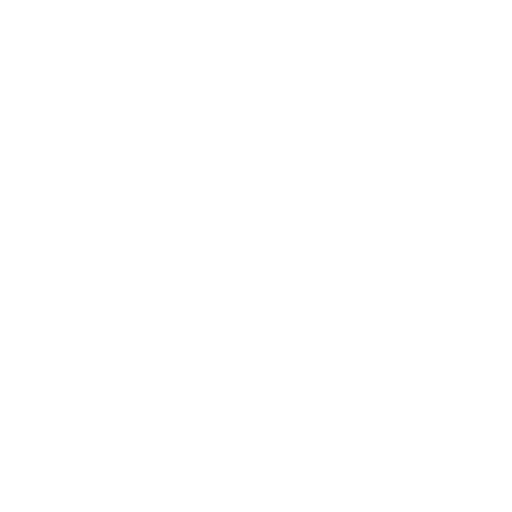
t = 0.00 s
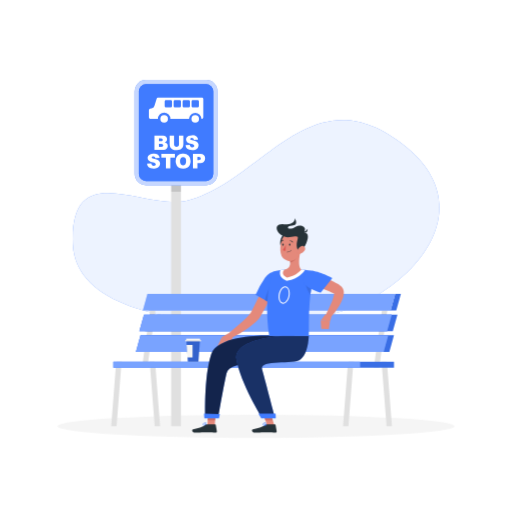
t = 1.15 s
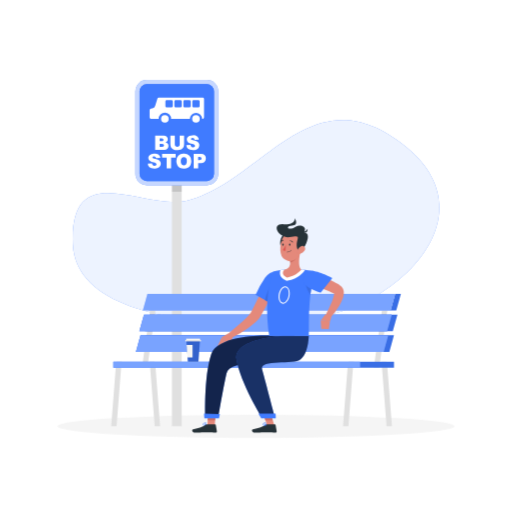
t = 2.35 s
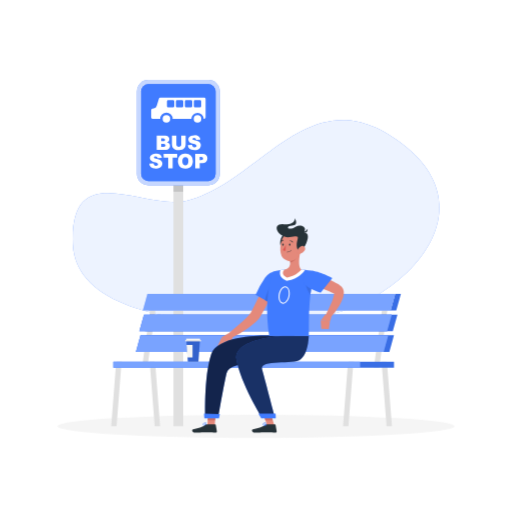
t = 3.55 s
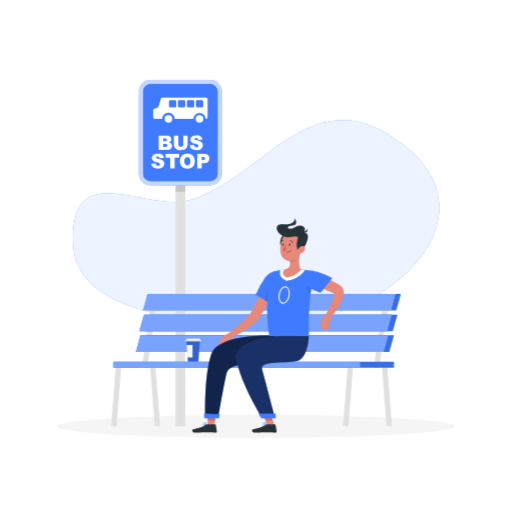
t = 4.60 s
t = 5.80 s: frame unchanged from t = 3.55 s, image omitted

The animated SVG that drew these frames (rendered in a browser with its animation timeline set to each time). Animation: 4 CSS @keyframes rules; one cycle of 7.00 s, repeats indefinitely.

<svg class="animated" id="freepik_stories-bus-stop" xmlns="http://www.w3.org/2000/svg" viewBox="0 0 500 500" version="1.1" xmlns:xlink="http://www.w3.org/1999/xlink" xmlns:svgjs="http://svgjs.com/svgjs"><style>svg#freepik_stories-bus-stop:not(.animated) .animable {opacity: 0;}svg#freepik_stories-bus-stop.animated #freepik--background-simple--inject-107 {animation: 1s 1 forwards cubic-bezier(.36,-0.01,.5,1.38) fadeIn;animation-delay: 0s;}svg#freepik_stories-bus-stop.animated #freepik--Shadow--inject-107 {animation: 1s 1 forwards cubic-bezier(.36,-0.01,.5,1.38) slideDown;animation-delay: 0s;}svg#freepik_stories-bus-stop.animated #freepik--bus-stop--inject-107 {animation: 1s 1 forwards cubic-bezier(.36,-0.01,.5,1.38) slideDown,6s Infinite  linear shake;animation-delay: 0s,1s;}svg#freepik_stories-bus-stop.animated #freepik--Seat--inject-107 {animation: 1s 1 forwards cubic-bezier(.36,-0.01,.5,1.38) fadeIn;animation-delay: 0s;}svg#freepik_stories-bus-stop.animated #freepik--Character--inject-107 {animation: 1s 1 forwards cubic-bezier(.36,-0.01,.5,1.38) slideDown;animation-delay: 0s;}svg#freepik_stories-bus-stop.animated #freepik--Cup--inject-107 {animation: 1s 1 forwards cubic-bezier(.36,-0.01,.5,1.38) slideRight;animation-delay: 0s;}            @keyframes fadeIn {                0% {                    opacity: 0;                }                100% {                    opacity: 1;                }            }                    @keyframes slideDown {                0% {                    opacity: 0;                    transform: translateY(-30px);                }                100% {                    opacity: 1;                    transform: translateY(0);                }            }                    @keyframes shake {                10%, 90% {                    transform: translate3d(-1px, 0, 0);                  }                  20%, 80% {                    transform: translate3d(2px, 0, 0);                  }                  30%, 50%, 70% {                    transform: translate3d(-4px, 0, 0);                  }                  40%, 60% {                    transform: translate3d(4px, 0, 0);                  }            }                    @keyframes slideRight {                0% {                    opacity: 0;                    transform: translateX(30px);                }                100% {                    opacity: 1;                    transform: translateX(0);                }            }        </style><g id="freepik--background-simple--inject-107" class="animable" style="transform-origin: 249.998px 216.114px;"><g id="elau8oeun9r1d"><path d="M183.92,195.68c73.69-19.6,121-127.14,212.53-52.23,79.66,65.19-2.79,148.69-77.84,164.48-65.77,13.84-243.78,14.85-247.46-69.06C67.32,151.3,142.27,206.76,183.92,195.68Z" style="fill: rgb(64, 123, 255); opacity: 0.9; transform-origin: 249.998px 216.114px;" class="animable"></path></g><g id="elfch6yab22ni"><path d="M183.92,195.68c73.69-19.6,121-127.14,212.53-52.23,79.66,65.19-2.79,148.69-77.84,164.48-65.77,13.84-243.78,14.85-247.46-69.06C67.32,151.3,142.27,206.76,183.92,195.68Z" style="fill: rgb(255, 255, 255); opacity: 0.9; transform-origin: 249.998px 216.114px;" class="animable"></path></g></g><g id="freepik--Shadow--inject-107" class="animable" style="transform-origin: 250px 416.24px;"><ellipse cx="250" cy="416.24" rx="193.89" ry="11.32" style="fill: rgb(245, 245, 245); transform-origin: 250px 416.24px;" id="elau8haxkdkqa" class="animable"></ellipse></g><g id="freepik--bus-stop--inject-107" class="animable animator-active" style="transform-origin: 172.155px 247.155px;"><rect x="167.38" y="164.41" width="9.54" height="251.83" style="fill: rgb(224, 224, 224); transform-origin: 172.15px 290.325px;" id="el9sol07q8bx5" class="animable"></rect><rect x="167.38" y="164.41" width="9.54" height="22.84" style="fill: rgb(224, 224, 224); mix-blend-mode: multiply; transform-origin: 172.15px 175.83px;" id="elply6zlzkinh" class="animable"></rect><rect x="131.66" y="78.07" width="80.99" height="102.91" rx="11.11" style="fill: rgb(64, 123, 255); transform-origin: 172.155px 129.525px;" id="elorfcoccckjb" class="animable"></rect><g id="elv30rh53wek"><rect x="131.66" y="78.07" width="80.99" height="102.91" rx="11.11" style="fill: rgb(255, 255, 255); opacity: 0.7; transform-origin: 172.155px 129.525px;" class="animable"></rect></g><g id="elkhwjm27e8p"><rect x="124.85" y="93.19" width="94.59" height="72.68" rx="6.96" style="fill: rgb(64, 123, 255); transform-origin: 172.145px 129.53px; transform: rotate(90deg);" class="animable"></rect></g><path d="M151,132.34h8.14a4.43,4.43,0,0,1,3.12,1,3.26,3.26,0,0,1,1.09,2.5,3.15,3.15,0,0,1-.78,2.14,3.49,3.49,0,0,1-1.51.94,3.94,3.94,0,0,1,2.23,1.25,3.46,3.46,0,0,1,.71,2.23,3.86,3.86,0,0,1-.51,2,3.68,3.68,0,0,1-1.39,1.38,4.64,4.64,0,0,1-1.65.46c-1,.12-1.62.19-1.94.19H151Zm4.39,5.51h1.89a2.16,2.16,0,0,0,1.41-.35,1.25,1.25,0,0,0,.4-1,1.19,1.19,0,0,0-.4-1,2.1,2.1,0,0,0-1.38-.35H155.4Zm0,5.53h2.21a2.49,2.49,0,0,0,1.59-.4,1.37,1.37,0,0,0,.46-1.07,1.21,1.21,0,0,0-.46-1,2.48,2.48,0,0,0-1.6-.38h-2.2Z" style="fill: rgb(64, 123, 255); transform-origin: 157.501px 139.38px;" id="el5vqtzr6v4xa" class="animable"></path><path d="M174.93,132.34h4.34v8.37a7.08,7.08,0,0,1-.39,2.36,5.08,5.08,0,0,1-1.22,1.93,4.82,4.82,0,0,1-1.74,1.17,8.87,8.87,0,0,1-3,.47,20.37,20.37,0,0,1-2.24-.14,5.8,5.8,0,0,1-2-.58,4.82,4.82,0,0,1-1.49-1.21,4.47,4.47,0,0,1-.93-1.62,8.33,8.33,0,0,1-.4-2.38v-8.37h4.33v8.57a2.47,2.47,0,0,0,.64,1.8,2.74,2.74,0,0,0,3.53,0,2.44,2.44,0,0,0,.64-1.81Z" style="fill: rgb(64, 123, 255); transform-origin: 172.565px 139.491px;" id="el2bc9ybq6fc7" class="animable"></path><path d="M181.39,141.75l4.13-.26a3.09,3.09,0,0,0,.55,1.53,2.29,2.29,0,0,0,1.92.86,2.13,2.13,0,0,0,1.43-.44,1.26,1.26,0,0,0,0-2,5.56,5.56,0,0,0-2.22-.82,9.46,9.46,0,0,1-4.08-1.7,3.44,3.44,0,0,1-1.23-2.72,3.71,3.71,0,0,1,.63-2.05,4.14,4.14,0,0,1,1.89-1.51,8.77,8.77,0,0,1,3.46-.55,7,7,0,0,1,4.11,1,4.31,4.31,0,0,1,1.68,3.19l-4.09.24a2.16,2.16,0,0,0-.69-1.38,2.19,2.19,0,0,0-1.44-.44,1.69,1.69,0,0,0-1.14.33,1,1,0,0,0-.39.78.79.79,0,0,0,.32.6,3.46,3.46,0,0,0,1.46.52,18.18,18.18,0,0,1,4.08,1.24,4.28,4.28,0,0,1,1.79,1.56,3.91,3.91,0,0,1,.56,2.08,4.46,4.46,0,0,1-.74,2.5,4.73,4.73,0,0,1-2.1,1.73,8.46,8.46,0,0,1-3.38.59q-3.58,0-5-1.38A5.44,5.44,0,0,1,181.39,141.75Z" style="fill: rgb(64, 123, 255); transform-origin: 187.755px 139.354px;" id="elcvs4ecwkhwq" class="animable"></path><path d="M143.78,159.75l4.14-.25a3.09,3.09,0,0,0,.54,1.53,2.31,2.31,0,0,0,1.92.86,2.16,2.16,0,0,0,1.44-.44,1.32,1.32,0,0,0,.5-1,1.29,1.29,0,0,0-.48-1,5.56,5.56,0,0,0-2.23-.82,9.46,9.46,0,0,1-4.07-1.71,3.42,3.42,0,0,1-1.23-2.71,3.69,3.69,0,0,1,.63-2.05,4.14,4.14,0,0,1,1.89-1.51,8.75,8.75,0,0,1,3.46-.56,7.08,7.08,0,0,1,4.11,1,4.34,4.34,0,0,1,1.68,3.19l-4.1.24a2.16,2.16,0,0,0-.68-1.38,2.2,2.2,0,0,0-1.45-.44,1.78,1.78,0,0,0-1.14.32,1,1,0,0,0-.38.79.78.78,0,0,0,.31.6,3.58,3.58,0,0,0,1.46.52,18.48,18.48,0,0,1,4.09,1.24,4.34,4.34,0,0,1,1.79,1.56,4,4,0,0,1,.56,2.08,4.5,4.5,0,0,1-.75,2.5,4.71,4.71,0,0,1-2.09,1.73,8.52,8.52,0,0,1-3.39.59c-2.39,0-4-.46-5-1.38A5.46,5.46,0,0,1,143.78,159.75Z" style="fill: rgb(64, 123, 255); transform-origin: 150.16px 157.355px;" id="eldn06ckwrlvv" class="animable"></path><path d="M157.74,150.34H171v3.48h-4.43v10.59h-4.35V153.82h-4.43Z" style="fill: rgb(64, 123, 255); transform-origin: 164.37px 157.375px;" id="elapdrtg50eiq" class="animable"></path><path d="M171.7,157.39A6.66,6.66,0,0,1,179,150.1a7.35,7.35,0,0,1,5.41,1.89,7.1,7.1,0,0,1,1.9,5.28,8.69,8.69,0,0,1-.83,4,5.87,5.87,0,0,1-2.4,2.46,8,8,0,0,1-3.91.88,9.1,9.1,0,0,1-3.94-.76,5.81,5.81,0,0,1-2.52-2.4A7.9,7.9,0,0,1,171.7,157.39Zm4.34,0a4.74,4.74,0,0,0,.79,3.06,3,3,0,0,0,4.33,0,5.19,5.19,0,0,0,.76-3.27,4.31,4.31,0,0,0-.8-2.9,2.73,2.73,0,0,0-2.17-.91,2.63,2.63,0,0,0-2.11.93A4.71,4.71,0,0,0,176,157.4Z" style="fill: rgb(64, 123, 255); transform-origin: 178.995px 157.34px;" id="el4la1lozv8bc" class="animable"></path><path d="M188.59,150.34h7.22a4.93,4.93,0,0,1,3.54,1.13,4.21,4.21,0,0,1,1.17,3.19,4.32,4.32,0,0,1-1.28,3.33,5.53,5.53,0,0,1-3.91,1.2H193v5.22h-4.36Zm4.36,6H194a2.7,2.7,0,0,0,1.77-.44,1.42,1.42,0,0,0,.5-1.11,1.56,1.56,0,0,0-.44-1.13,2.32,2.32,0,0,0-1.66-.46H193Z" style="fill: rgb(64, 123, 255); transform-origin: 194.559px 157.368px;" id="elv53xhuuujs" class="animable"></path><path d="M197.34,95.3H154.5a1.36,1.36,0,0,0-1.31,1L151,103.33a3.61,3.61,0,0,1-2.75,2.47l-1.35.27a1.64,1.64,0,0,0-1.32,1.61v7.06A1.36,1.36,0,0,0,147,116.1h7.44a6.07,6.07,0,0,1,12.14,0h18.22a6.08,6.08,0,0,1,12.15,0h.42a1.36,1.36,0,0,0,1.37-1.36V96.66A1.37,1.37,0,0,0,197.34,95.3Zm-29.18,8.4a1.25,1.25,0,0,1-1.24,1.25h-4.68A1.26,1.26,0,0,1,161,103.7V99a1.25,1.25,0,0,1,1.25-1.24h4.68A1.25,1.25,0,0,1,168.16,99Zm8.76,0a1.25,1.25,0,0,1-1.25,1.25H171a1.25,1.25,0,0,1-1.25-1.25V99A1.25,1.25,0,0,1,171,97.78h4.67A1.25,1.25,0,0,1,176.92,99Zm8.76,0a1.25,1.25,0,0,1-1.25,1.25h-4.67a1.25,1.25,0,0,1-1.25-1.25V99a1.25,1.25,0,0,1,1.25-1.24h4.67A1.25,1.25,0,0,1,185.68,99Zm8.76,0a1.25,1.25,0,0,1-1.25,1.25h-4.68a1.26,1.26,0,0,1-1.25-1.25V99a1.25,1.25,0,0,1,1.25-1.24h4.68A1.25,1.25,0,0,1,194.44,99Z" style="fill: rgb(64, 123, 255); transform-origin: 172.16px 105.701px;" id="el1e3ltnfclkq" class="animable"></path><path d="M160.47,112.41a3.7,3.7,0,1,0,3.71,3.69A3.7,3.7,0,0,0,160.47,112.41Z" style="fill: rgb(64, 123, 255); transform-origin: 160.48px 116.11px;" id="el238kqxxs2at" class="animable"></path><path d="M190.85,112.41a3.7,3.7,0,1,0,3.7,3.69A3.71,3.71,0,0,0,190.85,112.41Z" style="fill: rgb(64, 123, 255); transform-origin: 190.85px 116.11px;" id="el7g2laeedr1" class="animable"></path><g id="eldlo88mp62um"><rect x="124.85" y="93.19" width="94.59" height="72.68" rx="6.96" style="fill: rgb(64, 123, 255); transform-origin: 172.145px 129.53px; transform: rotate(90deg);" class="animable"></rect></g><path d="M151,132.34h8.14a4.43,4.43,0,0,1,3.12,1,3.26,3.26,0,0,1,1.09,2.5,3.15,3.15,0,0,1-.78,2.14,3.49,3.49,0,0,1-1.51.94,3.94,3.94,0,0,1,2.23,1.25,3.46,3.46,0,0,1,.71,2.23,3.86,3.86,0,0,1-.51,2,3.68,3.68,0,0,1-1.39,1.38,4.64,4.64,0,0,1-1.65.46c-1,.12-1.62.19-1.94.19H151Zm4.39,5.51h1.89a2.16,2.16,0,0,0,1.41-.35,1.25,1.25,0,0,0,.4-1,1.19,1.19,0,0,0-.4-1,2.1,2.1,0,0,0-1.38-.35H155.4Zm0,5.53h2.21a2.49,2.49,0,0,0,1.59-.4,1.37,1.37,0,0,0,.46-1.07,1.21,1.21,0,0,0-.46-1,2.48,2.48,0,0,0-1.6-.38h-2.2Z" style="fill: rgb(255, 255, 255); transform-origin: 157.501px 139.38px;" id="ely3lkcgp8txt" class="animable"></path><path d="M174.93,132.34h4.34v8.37a7.08,7.08,0,0,1-.39,2.36,5.08,5.08,0,0,1-1.22,1.93,4.82,4.82,0,0,1-1.74,1.17,8.87,8.87,0,0,1-3,.47,20.37,20.37,0,0,1-2.24-.14,5.8,5.8,0,0,1-2-.58,4.82,4.82,0,0,1-1.49-1.21,4.47,4.47,0,0,1-.93-1.62,8.33,8.33,0,0,1-.4-2.38v-8.37h4.33v8.57a2.47,2.47,0,0,0,.64,1.8,2.74,2.74,0,0,0,3.53,0,2.44,2.44,0,0,0,.64-1.81Z" style="fill: rgb(255, 255, 255); transform-origin: 172.565px 139.491px;" id="elfm8q8sb1rat" class="animable"></path><path d="M181.39,141.75l4.13-.26a3.09,3.09,0,0,0,.55,1.53,2.29,2.29,0,0,0,1.92.86,2.13,2.13,0,0,0,1.43-.44,1.26,1.26,0,0,0,0-2,5.56,5.56,0,0,0-2.22-.82,9.46,9.46,0,0,1-4.08-1.7,3.44,3.44,0,0,1-1.23-2.72,3.71,3.71,0,0,1,.63-2.05,4.14,4.14,0,0,1,1.89-1.51,8.77,8.77,0,0,1,3.46-.55,7,7,0,0,1,4.11,1,4.31,4.31,0,0,1,1.68,3.19l-4.09.24a2.16,2.16,0,0,0-.69-1.38,2.19,2.19,0,0,0-1.44-.44,1.69,1.69,0,0,0-1.14.33,1,1,0,0,0-.39.78.79.79,0,0,0,.32.6,3.46,3.46,0,0,0,1.46.52,18.18,18.18,0,0,1,4.08,1.24,4.28,4.28,0,0,1,1.79,1.56,3.91,3.91,0,0,1,.56,2.08,4.46,4.46,0,0,1-.74,2.5,4.73,4.73,0,0,1-2.1,1.73,8.46,8.46,0,0,1-3.38.59q-3.58,0-5-1.38A5.44,5.44,0,0,1,181.39,141.75Z" style="fill: rgb(255, 255, 255); transform-origin: 187.755px 139.354px;" id="ely6bkvrltz2" class="animable"></path><path d="M143.78,159.75l4.14-.25a3.09,3.09,0,0,0,.54,1.53,2.31,2.31,0,0,0,1.92.86,2.16,2.16,0,0,0,1.44-.44,1.32,1.32,0,0,0,.5-1,1.29,1.29,0,0,0-.48-1,5.56,5.56,0,0,0-2.23-.82,9.46,9.46,0,0,1-4.07-1.71,3.42,3.42,0,0,1-1.23-2.71,3.69,3.69,0,0,1,.63-2.05,4.14,4.14,0,0,1,1.89-1.51,8.75,8.75,0,0,1,3.46-.56,7.08,7.08,0,0,1,4.11,1,4.34,4.34,0,0,1,1.68,3.19l-4.1.24a2.16,2.16,0,0,0-.68-1.38,2.2,2.2,0,0,0-1.45-.44,1.78,1.78,0,0,0-1.14.32,1,1,0,0,0-.38.79.78.78,0,0,0,.31.6,3.58,3.58,0,0,0,1.46.52,18.48,18.48,0,0,1,4.09,1.24,4.34,4.34,0,0,1,1.79,1.56,4,4,0,0,1,.56,2.08,4.5,4.5,0,0,1-.75,2.5,4.71,4.71,0,0,1-2.09,1.73,8.52,8.52,0,0,1-3.39.59c-2.39,0-4-.46-5-1.38A5.46,5.46,0,0,1,143.78,159.75Z" style="fill: rgb(255, 255, 255); transform-origin: 150.16px 157.355px;" id="elqnzigrnhf7" class="animable"></path><path d="M157.74,150.34H171v3.48h-4.43v10.59h-4.35V153.82h-4.43Z" style="fill: rgb(255, 255, 255); transform-origin: 164.37px 157.375px;" id="el1u8zowvv909j" class="animable"></path><path d="M171.7,157.39A6.66,6.66,0,0,1,179,150.1a7.35,7.35,0,0,1,5.41,1.89,7.1,7.1,0,0,1,1.9,5.28,8.69,8.69,0,0,1-.83,4,5.87,5.87,0,0,1-2.4,2.46,8,8,0,0,1-3.91.88,9.1,9.1,0,0,1-3.94-.76,5.81,5.81,0,0,1-2.52-2.4A7.9,7.9,0,0,1,171.7,157.39Zm4.34,0a4.74,4.74,0,0,0,.79,3.06,3,3,0,0,0,4.33,0,5.19,5.19,0,0,0,.76-3.27,4.31,4.31,0,0,0-.8-2.9,2.73,2.73,0,0,0-2.17-.91,2.63,2.63,0,0,0-2.11.93A4.71,4.71,0,0,0,176,157.4Z" style="fill: rgb(255, 255, 255); transform-origin: 178.995px 157.34px;" id="elnno6bxuloel" class="animable"></path><path d="M188.59,150.34h7.22a4.93,4.93,0,0,1,3.54,1.13,4.21,4.21,0,0,1,1.17,3.19,4.32,4.32,0,0,1-1.28,3.33,5.53,5.53,0,0,1-3.91,1.2H193v5.22h-4.36Zm4.36,6H194a2.7,2.7,0,0,0,1.77-.44,1.42,1.42,0,0,0,.5-1.11,1.56,1.56,0,0,0-.44-1.13,2.32,2.32,0,0,0-1.66-.46H193Z" style="fill: rgb(255, 255, 255); transform-origin: 194.559px 157.368px;" id="elzql7ijfci6e" class="animable"></path><path d="M197.34,95.3H154.5a1.36,1.36,0,0,0-1.31,1L151,103.33a3.61,3.61,0,0,1-2.75,2.47l-1.35.27a1.64,1.64,0,0,0-1.32,1.61v7.06A1.36,1.36,0,0,0,147,116.1h7.44a6.07,6.07,0,0,1,12.14,0h18.22a6.08,6.08,0,0,1,12.15,0h.42a1.36,1.36,0,0,0,1.37-1.36V96.66A1.37,1.37,0,0,0,197.34,95.3Zm-29.18,8.4a1.25,1.25,0,0,1-1.24,1.25h-4.68A1.26,1.26,0,0,1,161,103.7V99a1.25,1.25,0,0,1,1.25-1.24h4.68A1.25,1.25,0,0,1,168.16,99Zm8.76,0a1.25,1.25,0,0,1-1.25,1.25H171a1.25,1.25,0,0,1-1.25-1.25V99A1.25,1.25,0,0,1,171,97.78h4.67A1.25,1.25,0,0,1,176.92,99Zm8.76,0a1.25,1.25,0,0,1-1.25,1.25h-4.67a1.25,1.25,0,0,1-1.25-1.25V99a1.25,1.25,0,0,1,1.25-1.24h4.67A1.25,1.25,0,0,1,185.68,99Zm8.76,0a1.25,1.25,0,0,1-1.25,1.25h-4.68a1.26,1.26,0,0,1-1.25-1.25V99a1.25,1.25,0,0,1,1.25-1.24h4.68A1.25,1.25,0,0,1,194.44,99Z" style="fill: rgb(255, 255, 255); transform-origin: 172.16px 105.701px;" id="elojmf0dq1kl9" class="animable"></path><path d="M160.47,112.41a3.7,3.7,0,1,0,3.71,3.69A3.7,3.7,0,0,0,160.47,112.41Z" style="fill: rgb(255, 255, 255); transform-origin: 160.48px 116.11px;" id="elt9ic1mbw5yq" class="animable"></path><path d="M190.85,112.41a3.7,3.7,0,1,0,3.7,3.69A3.71,3.71,0,0,0,190.85,112.41Z" style="fill: rgb(255, 255, 255); transform-origin: 190.85px 116.11px;" id="el6kec0g78tec" class="animable"></path></g><g id="freepik--Seat--inject-107" class="animable" style="transform-origin: 250px 351.62px;"><polygon points="345.51 353.21 344.69 359.03 340.24 416.24 334.96 416.24 339.4 359.03 340.22 353.21 345.51 353.21" style="fill: rgb(224, 224, 224); transform-origin: 340.235px 384.725px;" id="elewecsco004j" class="animable"></polygon><polygon points="372.2 353.21 373.02 359.03 377.46 416.24 382.74 416.24 378.3 359.03 377.48 353.21 372.2 353.21" style="fill: rgb(224, 224, 224); transform-origin: 377.47px 384.725px;" id="el5n33xzkvhie" class="animable"></polygon><polygon points="119.1 353.21 118.27 359.03 113.83 416.24 108.56 416.24 112.99 359.03 113.82 353.21 119.1 353.21" style="fill: rgb(224, 224, 224); transform-origin: 113.83px 384.725px;" id="elweompffocsg" class="animable"></polygon><polygon points="145.78 353.21 146.6 359.03 151.06 416.24 156.34 416.24 151.9 359.03 151.07 353.21 145.78 353.21" style="fill: rgb(224, 224, 224); transform-origin: 151.06px 384.725px;" id="el2nnl6zsmt43" class="animable"></polygon><polygon points="152.95 295.09 144.71 353.21 143.89 359.03 138.61 359.03 139.43 353.21 147.67 295.09 152.95 295.09" style="fill: rgb(224, 224, 224); transform-origin: 145.78px 327.06px;" id="el1dnls4ae2ey" class="animable"></polygon><polygon points="379.35 295.09 371.11 353.21 370.29 359.03 365.01 359.03 365.83 353.21 374.07 295.09 379.35 295.09" style="fill: rgb(224, 224, 224); transform-origin: 372.18px 327.06px;" id="elyz2vt70c909" class="animable"></polygon><polygon points="380.21 343.58 138.23 343.58 142.73 327.4 384.7 327.4 380.21 343.58" style="fill: rgb(64, 123, 255); transform-origin: 261.465px 335.49px;" id="elc6msak7si3" class="animable"></polygon><polygon points="374.69 343.58 132.71 343.58 137.2 327.4 379.18 327.4 374.69 343.58" style="fill: rgb(64, 123, 255); transform-origin: 255.945px 335.49px;" id="eluogm435ylzb" class="animable"></polygon><g id="el672m73ioqz7"><polygon points="380.21 343.58 138.23 343.58 142.73 327.4 384.7 327.4 380.21 343.58" style="opacity: 0.1; transform-origin: 261.465px 335.49px;" class="animable"></polygon></g><polygon points="386.95 303.18 144.97 303.18 149.47 287 391.44 287 386.95 303.18" style="fill: rgb(64, 123, 255); transform-origin: 268.205px 295.09px;" id="elnji6a9xerxb" class="animable"></polygon><g id="elmamj1dccjh"><polygon points="386.95 303.18 144.97 303.18 149.47 287 391.44 287 386.95 303.18" style="opacity: 0.1; transform-origin: 268.205px 295.09px;" class="animable"></polygon></g><polygon points="381.43 303.18 139.45 303.18 143.94 287 385.92 287 381.43 303.18" style="fill: rgb(255, 255, 255); transform-origin: 262.685px 295.09px;" id="elfrbyxz74elk" class="animable"></polygon><polygon points="381.43 303.18 139.45 303.18 143.94 287 385.92 287 381.43 303.18" style="fill: rgb(64, 123, 255); transform-origin: 262.685px 295.09px;" id="eldljg339rs6i" class="animable"></polygon><g id="elfsciugbxweo"><polygon points="381.43 303.18 139.45 303.18 143.94 287 385.92 287 381.43 303.18" style="fill: rgb(255, 255, 255); opacity: 0.3; transform-origin: 262.685px 295.09px;" class="animable"></polygon></g><polygon points="383.58 323.37 141.6 323.37 146.1 307.18 388.07 307.18 383.58 323.37" style="fill: rgb(64, 123, 255); transform-origin: 264.835px 315.275px;" id="elzcd3fmw7ijh" class="animable"></polygon><polygon points="378.06 323.37 136.08 323.37 140.57 307.18 382.55 307.18 378.06 323.37" style="fill: rgb(64, 123, 255); transform-origin: 259.315px 315.275px;" id="elbkw2r1jcdiq" class="animable"></polygon><g id="el9k29pkk277c"><polygon points="383.58 323.37 141.6 323.37 146.1 307.18 388.07 307.18 383.58 323.37" style="opacity: 0.1; transform-origin: 264.835px 315.275px;" class="animable"></polygon></g><polygon points="378.06 323.37 136.08 323.37 140.57 307.18 382.55 307.18 378.06 323.37" style="fill: rgb(64, 123, 255); transform-origin: 259.315px 315.275px;" id="elx3jbwdp6a6a" class="animable"></polygon><g id="el0xtgywn9btai"><polygon points="378.06 323.37 136.08 323.37 140.57 307.18 382.55 307.18 378.06 323.37" style="fill: rgb(255, 255, 255); opacity: 0.3; transform-origin: 259.315px 315.275px;" class="animable"></polygon></g><polygon points="374.69 343.58 132.71 343.58 137.2 327.4 379.18 327.4 374.69 343.58" style="fill: rgb(64, 123, 255); transform-origin: 255.945px 335.49px;" id="elwd1nznnp9cm" class="animable"></polygon><g id="elb66eeu71nff"><polygon points="374.69 343.58 132.71 343.58 137.2 327.4 379.18 327.4 374.69 343.58" style="fill: rgb(255, 255, 255); opacity: 0.3; transform-origin: 255.945px 335.49px;" class="animable"></polygon></g><rect x="110.7" y="353.21" width="240.91" height="5.82" style="fill: rgb(64, 123, 255); transform-origin: 231.155px 356.12px;" id="eloc5b3cfgq49" class="animable"></rect><rect x="110.7" y="353.21" width="240.91" height="5.82" style="fill: rgb(64, 123, 255); transform-origin: 231.155px 356.12px;" id="ellb2r5dwaftm" class="animable"></rect><g id="elxv6q2t1yx6o"><rect x="110.7" y="353.21" width="240.91" height="5.82" style="fill: rgb(255, 255, 255); opacity: 0.3; transform-origin: 231.155px 356.12px;" class="animable"></rect></g><rect x="351.6" y="353.21" width="33.11" height="5.82" style="fill: rgb(64, 123, 255); transform-origin: 368.155px 356.12px;" id="el7esq1uujac" class="animable"></rect><g id="el53b6xc3s0jj"><rect x="351.6" y="353.21" width="33.11" height="5.82" style="opacity: 0.1; transform-origin: 368.155px 356.12px;" class="animable"></rect></g></g><g id="freepik--Character--inject-107" class="animable" style="transform-origin: 261.736px 317.79px;"><path d="M199.52,415.64a2.13,2.13,0,0,1-1.39-.38,1,1,0,0,1-.31-.92.58.58,0,0,1,.33-.49c.83-.4,3.08,1,3.33,1.19a.19.19,0,0,1,0,.34A8.82,8.82,0,0,1,199.52,415.64Zm-1-1.5a.6.6,0,0,0-.21,0,.24.24,0,0,0-.13.2.66.66,0,0,0,.19.61,3.46,3.46,0,0,0,2.53.13A6.41,6.41,0,0,0,198.52,414.14Z" style="fill: rgb(64, 123, 255); transform-origin: 199.694px 414.713px;" id="el8d3rrmzrpa9" class="animable"></path><path d="M201.38,415.38a.15.15,0,0,1-.09,0c-.71-.4-2.07-2-1.91-2.79a.58.58,0,0,1,.57-.48.91.91,0,0,1,.74.23c.81.7.87,2.79.88,2.88a.19.19,0,0,1-.09.16A.16.16,0,0,1,201.38,415.38Zm-1.31-2.93H200c-.23,0-.25.13-.26.18-.09.47.74,1.64,1.44,2.19a4,4,0,0,0-.73-2.23A.55.55,0,0,0,200.07,412.45Z" style="fill: rgb(64, 123, 255); transform-origin: 200.469px 413.745px;" id="elk1zq0r8e91" class="animable"></path><polygon points="202.4 418.64 209.63 418.64 210.54 401.91 203.31 401.91 202.4 418.64" style="fill: rgb(228, 137, 123); transform-origin: 206.47px 410.275px;" id="elaeke4bwktfw" class="animable"></polygon><path d="M202,414.36h8.12a.6.6,0,0,1,.59.5l1.09,6.42a1.13,1.13,0,0,1-1.12,1.29c-2.84-.05-4.2-.22-7.78-.22-2.19,0-9.45.23-12.48.23s-3.28-3-2-3.27c5.63-1.22,10.53-2.9,12.4-4.5A1.84,1.84,0,0,1,202,414.36Z" style="fill: rgb(38, 50, 56); transform-origin: 199.751px 418.47px;" id="elrqz7fpa5amm" class="animable"></path><path d="M271.88,275.6c-2.53,5.37-5.17,10.64-7.91,15.89s-5.56,10.45-8.56,15.62l-1.14,1.94-.29.49-.44.69c-.31.49-.6.82-.91,1.24a30.84,30.84,0,0,1-3.61,3.68,81,81,0,0,1-7.36,5.68,142,142,0,0,1-15.48,9.23l-3-4.55c4.46-3.73,9-7.5,13.25-11.31,2.12-1.9,4.21-3.85,6-5.8a27.84,27.84,0,0,0,2.34-2.83c.11-.2.29-.43.34-.57l.38-.74,1-1.94c5.16-10.4,10.2-21.06,15.48-31.51Z" style="fill: rgb(228, 137, 123); transform-origin: 247.53px 300.435px;" id="elukr62kiyz8g" class="animable"></path><path d="M274.9,270.36c2.11,6.47-11.22,25.51-11.22,25.51L249.63,288a93.62,93.62,0,0,1,9.23-16.92C264.37,263.48,272.6,263.27,274.9,270.36Z" style="fill: rgb(64, 123, 255); transform-origin: 262.378px 280.538px;" id="eljdow5hpxfuc" class="animable"></path><path d="M223.45,325.36l-6.73,3.89,4.87,7.16s5.21-2.63,5.76-8Z" style="fill: rgb(228, 137, 123); transform-origin: 222.035px 330.885px;" id="el28mcx539og7" class="animable"></path><polygon points="212.43 338.05 217.94 337.5 221.59 336.41 216.72 329.25 212.43 338.05" style="fill: rgb(228, 137, 123); transform-origin: 217.01px 333.65px;" id="elsm5c225gsvh" class="animable"></polygon><polygon points="203.31 401.91 210.54 401.91 210.06 410.54 202.83 410.54 203.31 401.91" style="fill: rgb(206, 111, 100); transform-origin: 206.685px 406.225px;" id="elgxb871z8d5p" class="animable"></polygon><polygon points="268.98 418.64 261.75 418.64 256.47 401.91 263.7 401.91 268.98 418.64" style="fill: rgb(228, 137, 123); transform-origin: 262.725px 410.275px;" id="el7a0twntsc9" class="animable"></polygon><path d="M260.4,414.36h8.12a.59.59,0,0,1,.59.5l1.1,6.42a1.14,1.14,0,0,1-1.13,1.29c-2.83-.05-4.2-.22-7.77-.22-2.2,0-9.45.23-12.49.23s-3.27-3-2-3.27c5.63-1.22,10.53-2.9,12.39-4.5A1.86,1.86,0,0,1,260.4,414.36Z" style="fill: rgb(38, 50, 56); transform-origin: 258.156px 418.47px;" id="elto5p9zdchud" class="animable"></path><polygon points="263.7 401.91 256.47 401.91 259.2 410.54 266.43 410.54 263.7 401.91" style="fill: rgb(206, 111, 100); transform-origin: 261.45px 406.225px;" id="el63g0xduhoaw" class="animable"></polygon><path d="M258,415.64a2.16,2.16,0,0,1-1.4-.38,1,1,0,0,1-.31-.92.59.59,0,0,1,.33-.49c.84-.4,3.09,1,3.34,1.19a.2.2,0,0,1,.08.19.19.19,0,0,1-.14.15A8.72,8.72,0,0,1,258,415.64Zm-1-1.5a.67.67,0,0,0-.22,0,.22.22,0,0,0-.12.2.66.66,0,0,0,.19.61,3.44,3.44,0,0,0,2.52.13A6.38,6.38,0,0,0,257,414.14Z" style="fill: rgb(64, 123, 255); transform-origin: 258.158px 414.712px;" id="elwjs2nbowunk" class="animable"></path><path d="M259.82,415.38a.15.15,0,0,1-.09,0c-.71-.4-2.08-2-1.92-2.79a.6.6,0,0,1,.58-.48.93.93,0,0,1,.74.23c.8.7.87,2.79.87,2.88a.19.19,0,0,1-.09.16A.15.15,0,0,1,259.82,415.38Zm-1.31-2.93h-.08c-.22,0-.25.13-.26.18-.09.47.75,1.64,1.44,2.19a3.93,3.93,0,0,0-.72-2.23A.57.57,0,0,0,258.51,412.45Z" style="fill: rgb(64, 123, 255); transform-origin: 258.899px 413.745px;" id="elg2yr8lszat4" class="animable"></path><path d="M305.1,267.77c1.35.27,2.49.55,3.7.88s2.37.67,3.55,1q3.52,1.09,7,2.49c2.29.92,4.55,1.95,6.78,3.11,1.12.56,2.22,1.18,3.31,1.81.54.32,1.08.67,1.62,1l.81.51c.05,0,.48.31.76.52a10.68,10.68,0,0,1,.88.78,8.18,8.18,0,0,1,2,3.75,10.12,10.12,0,0,1,.24,3.14,17.86,17.86,0,0,1-1,4.58,39.56,39.56,0,0,1-3.36,7,76.84,76.84,0,0,1-8.64,11.81l-4.44-3.12c2.06-4,4.09-8.24,5.75-12.32a38.12,38.12,0,0,0,1.94-6,8.65,8.65,0,0,0,.25-2.33c0-.26-.09-.41-.1-.34a1.25,1.25,0,0,0,.37.71,1,1,0,0,0,.21.2c0,.05.23.16,0,.05l-.72-.36c-.48-.24-1-.5-1.44-.72-1-.45-2-.92-3-1.34-2-.87-4.07-1.65-6.16-2.39s-4.2-1.42-6.34-2.06c-1.07-.32-2.14-.64-3.21-.93l-3.12-.82Z" style="fill: rgb(228, 137, 123); transform-origin: 319.261px 288.96px;" id="el761wxnhd8qx" class="animable"></path><path d="M317.56,307.3l-4.38,5.82,9,.62s3-5.87-.17-7.19Z" style="fill: rgb(228, 137, 123); transform-origin: 318.322px 310.145px;" id="elmya36avsq5" class="animable"></path><polygon points="313.69 321.27 321.17 321.42 322.21 313.74 313.18 313.12 313.69 321.27" style="fill: rgb(228, 137, 123); transform-origin: 317.695px 317.27px;" id="eltmahhb8wws" class="animable"></polygon><path d="M262.92,327.89s-50-1.72-56.68,18.17c-7.33,21.77-5.8,62.11-5.8,62.11H213s4.83-28.79,8.14-43.39c3.44-15.16,52.26-8.27,58.46-13.81,4.95-4.42,7.45-11.9,8.11-23.08Z" style="fill: rgb(64, 123, 255); transform-origin: 244.009px 368.011px;" id="el24mm3wp5dlf" class="animable"></path><g id="elnvva6osemep"><path d="M262.92,327.89s-50-1.72-56.68,18.17c-7.33,21.77-5.8,62.11-5.8,62.11H213s4.83-28.79,8.14-43.39c3.44-15.16,52.26-8.27,58.46-13.81,4.95-4.42,7.45-11.9,8.11-23.08Z" style="opacity: 0.7; transform-origin: 244.009px 368.011px;" class="animable"></path></g><path d="M276.63,327.89S227.56,330.41,231,351.1c3.76,22.66,24.92,57.07,24.92,57.07h12.63s-8.62-33.08-12.61-47.5c-2.75-10,31.33-4.16,37.53-9.7,4.95-4.42,7.45-11.9,8.11-23.08Z" style="fill: rgb(64, 123, 255); transform-origin: 266.204px 368.03px;" id="elido40cqag2h" class="animable"></path><g id="elmm6t161hab"><path d="M276.63,327.89S227.56,330.41,231,351.1c3.76,22.66,24.92,57.07,24.92,57.07h12.63s-8.62-33.08-12.61-47.5c-2.75-10,31.33-4.16,37.53-9.7,4.95-4.42,7.45-11.9,8.11-23.08Z" style="opacity: 0.6; transform-origin: 266.204px 368.03px;" class="animable"></path></g><polygon points="213.81 408.47 199.6 408.47 199.21 403.97 214.73 404.37 213.81 408.47" style="fill: rgb(64, 123, 255); transform-origin: 206.97px 406.22px;" id="el7mplkh2l7k" class="animable"></polygon><polygon points="269.3 408.47 255.09 408.47 252.33 403.97 269.21 403.97 269.3 408.47" style="fill: rgb(64, 123, 255); transform-origin: 260.815px 406.22px;" id="eluvrrrnedg7f" class="animable"></polygon><path d="M275.08,271.18c-2.77-1.34-6-.22-9.47,5.12s-6.5,14.27-6.86,16.82l4.93,2.75S276,278.29,275.08,271.18Z" style="fill: rgb(64, 123, 255); transform-origin: 266.94px 283.267px;" id="elmj3kv8vocp" class="animable"></path><g id="elz4q86wa1fh"><path d="M275.08,271.18c-2.77-1.34-6-.22-9.47,5.12s-6.5,14.27-6.86,16.82l4.93,2.75S276,278.29,275.08,271.18Z" style="opacity: 0.1; transform-origin: 266.94px 283.267px;" class="animable"></path></g><path d="M307.09,265c-.24.93-.47,1.86-.68,2.79,0,0,0,.05,0,.08a168.21,168.21,0,0,0-3.34,20c-2.11,19.32-1.06,35.69-1.47,40H262.92c-6-40.65,3.66-62.47,3.66-62.47s3.23-.88,7.33-1.52c1.24-.2,2.56-.37,3.89-.49a140.62,140.62,0,0,1,16.43,0c1.18.06,2.37.15,3.52.26C302.75,264.16,307.09,265,307.09,265Z" style="fill: rgb(64, 123, 255); transform-origin: 284.023px 295.51px;" id="el8w9eext5rwg" class="animable"></path><path d="M297.75,263.67l-1.09,1.5c-.21.29-5.23,7.05-15.8,8.95l-.94.17-.87-.41c-3.33-1.57-5.23-3.68-5.64-6.26a6.64,6.64,0,0,1,.5-3.72c1.24-.2,2.56-.37,3.89-.49a140.62,140.62,0,0,1,16.43,0C295.41,263.47,296.6,263.56,297.75,263.67Z" style="fill: rgb(255, 255, 255); transform-origin: 285.541px 268.73px;" id="el2gn1c2tnka4" class="animable"></path><path d="M276.46,296.66a3.55,3.55,0,0,1-2.55-1.11c-1.43-1.43-2.12-4-1.84-7,.45-4.7,3.14-8.6,6.14-8.87a3.51,3.51,0,0,1,2.86,1.09c1.43,1.44,2.12,4,1.84,7-.45,4.71-3.14,8.61-6.13,8.88Zm2.07-16h-.23c-2.45.22-4.84,3.88-5.23,8-.25,2.6.35,5,1.55,6.18a2.51,2.51,0,0,0,2.07.8c2.44-.22,4.84-3.87,5.23-8,.24-2.6-.35-5-1.56-6.18A2.52,2.52,0,0,0,278.53,280.68Z" style="fill: rgb(255, 255, 255); transform-origin: 277.49px 288.163px;" id="elrh30r9ysuh" class="animable"></path><path d="M293.56,244.91c-1.31,5.28-2.84,15,.67,18.5,0,0-4.4,6-13.9,7.76-7.16-3.38-2.53-7.76-2.53-7.76,6-1.41,6-5.78,5.23-9.89Z" style="fill: rgb(228, 137, 123); transform-origin: 285.279px 258.04px;" id="el03xdi5t0tcwj" class="animable"></path><path d="M289.27,248.42,283,253.51a16.41,16.41,0,0,1,.36,2.92c2.27-.32,5.49-2.8,5.85-5.16A8,8,0,0,0,289.27,248.42Z" style="fill: rgb(206, 111, 100); transform-origin: 286.185px 252.425px;" id="elmfwu0psx2ff" class="animable"></path><path d="M277.6,228.64c-3.64,1.51-6.09,11.48-1.66,13.77S284.48,225.79,277.6,228.64Z" style="fill: rgb(38, 50, 56); transform-origin: 277.413px 235.475px;" id="elsyk8lv33sr9" class="animable"></path><path d="M294.6,237c-.81,7.16-.92,11.37-4.73,15.05a9.27,9.27,0,0,1-15.73-4.9c-1.2-6.44.32-17.06,7.48-19.91A9.31,9.31,0,0,1,294.6,237Z" style="fill: rgb(228, 137, 123); transform-origin: 284.226px 240.631px;" id="el1i1c21qy8vo" class="animable"></path><path d="M289,221.28c3.92-2.47,9.91,0,8.7,3.37-1.94,5.45,3.05.22,3,6.67,0,4.21-4.75,14.19-7.75,13.93s-4.15-5.57-2.33-11.47c1.36-4.44-2.39-2.69-7.84-2.15-11.06,1.08-18.67-13.41-5.94-12.63,12.31.75,11-6,11-6s4.43,7.24-2.56,7.27S280.87,226.39,289,221.28Z" style="fill: rgb(38, 50, 56); transform-origin: 285.454px 229.127px;" id="elhuaz0q9rtu" class="animable"></path><path d="M297.43,244.84a7.29,7.29,0,0,1-4.41,3c-2.36.51-3.28-1.61-2.41-3.74.78-1.92,2.95-4.5,5.22-4.06S298.69,243,297.43,244.84Z" style="fill: rgb(228, 137, 123); transform-origin: 294.184px 243.954px;" id="elarrc8rfqxz" class="animable"></path><path d="M295.74,226.78a6.22,6.22,0,0,0,4.65-3.2S300.58,229.25,295.74,226.78Z" style="fill: rgb(38, 50, 56); transform-origin: 298.065px 225.492px;" id="elvbpckyfivvi" class="animable"></path><path d="M283.64,239c0,.58-.37,1.05-.75,1.05s-.66-.47-.63-1.05.36-1.06.74-1.06S283.67,238.37,283.64,239Z" style="fill: rgb(38, 50, 56); transform-origin: 282.95px 238.995px;" id="elleiwi8gkfk" class="animable"></path><path d="M277.05,239c0,.58-.37,1.05-.75,1.05s-.66-.47-.63-1.05.36-1.06.74-1.06S277.08,238.37,277.05,239Z" style="fill: rgb(38, 50, 56); transform-origin: 276.36px 238.995px;" id="ell98fxfxpybd" class="animable"></path><path d="M279.13,239.24a22.32,22.32,0,0,1-3.05,5,3.3,3.3,0,0,0,2.76.52Z" style="fill: rgb(222, 87, 83); transform-origin: 277.605px 242.053px;" id="elzll9q65epvb" class="animable"></path><path d="M280.47,246.36a.17.17,0,0,1-.17-.17.16.16,0,0,1,.17-.17,4.92,4.92,0,0,0,3.86-1.81.18.18,0,0,1,.24-.05.17.17,0,0,1,0,.24A5.14,5.14,0,0,1,280.47,246.36Z" style="fill: rgb(38, 50, 56); transform-origin: 282.46px 245.247px;" id="elx8wg1s8oulm" class="animable"></path><path d="M285.75,236.82a.35.35,0,0,1-.28-.14,2.61,2.61,0,0,0-2.12-1.14.32.32,0,0,1-.37-.31.35.35,0,0,1,.32-.37,3.24,3.24,0,0,1,2.73,1.42.35.35,0,0,1-.08.48A.36.36,0,0,1,285.75,236.82Z" style="fill: rgb(38, 50, 56); transform-origin: 284.536px 235.84px;" id="elpal45nrenk" class="animable"></path><path d="M274.3,236.69a.42.42,0,0,1-.16,0,.35.35,0,0,1-.14-.47,3.56,3.56,0,0,1,2.54-1.91.34.34,0,0,1,.38.29.35.35,0,0,1-.29.39h0a2.86,2.86,0,0,0-2,1.56A.35.35,0,0,1,274.3,236.69Z" style="fill: rgb(38, 50, 56); transform-origin: 275.441px 235.502px;" id="elmga1fmtmqc" class="animable"></path><path d="M306.41,267.77v.06s0,.05,0,.08a168.21,168.21,0,0,0-3.34,20c-4.21-5.93-5.45-12.13-4.71-16C299.17,267.63,303.88,267.51,306.41,267.77Z" style="fill: rgb(64, 123, 255); transform-origin: 302.284px 277.799px;" id="elj7zfmdujb6q" class="animable"></path><g id="ellej90vks9jd"><path d="M306.41,267.77v.06s0,.05,0,.08a168.21,168.21,0,0,0-3.34,20c-4.21-5.93-5.45-12.13-4.71-16C299.17,267.63,303.88,267.51,306.41,267.77Z" style="opacity: 0.1; transform-origin: 302.284px 277.799px;" class="animable"></path></g><path d="M300,265.67c5.28-4.38,24.53,5.95,24.53,5.95l-11.34,14.21s-2-.45-10-4.05C294.8,278,294.33,270.36,300,265.67Z" style="fill: rgb(64, 123, 255); transform-origin: 310.381px 275.209px;" id="elp09kvc8mvl" class="animable"></path></g><g id="freepik--Cup--inject-107" class="animable" style="transform-origin: 188.59px 341.94px;"><polygon points="195.17 332.67 193.75 353.21 183.42 353.21 183.14 349.14 182.28 336.74 182 332.67 195.17 332.67" style="fill: rgb(64, 123, 255); transform-origin: 188.585px 342.94px;" id="elw7xogy9guu" class="animable"></polygon><g id="elsep0fc5aue8"><polygon points="195.17 332.67 193.75 353.21 183.42 353.21 183.14 349.14 182.28 336.74 182 332.67 195.17 332.67" style="opacity: 0.2; transform-origin: 188.585px 342.94px;" class="animable"></polygon></g><rect x="180.88" y="332" width="15.42" height="1.33" style="fill: rgb(230, 230, 230); transform-origin: 188.59px 332.665px;" id="elm6rbb380u1h" class="animable"></rect><rect x="181.82" y="330.67" width="13.53" height="1.33" style="fill: rgb(245, 245, 245); transform-origin: 188.585px 331.335px;" id="el0mixlbgqcjud" class="animable"></rect><polygon points="188 336.74 188 349.14 183.01 349.14 182.16 336.74 188 336.74" style="fill: rgb(245, 245, 245); transform-origin: 185.08px 342.94px;" id="elwtns5ky3tg9" class="animable"></polygon></g><defs>     <filter id="active" height="200%">         <feMorphology in="SourceAlpha" result="DILATED" operator="dilate" radius="2"></feMorphology>                <feFlood flood-color="#32DFEC" flood-opacity="1" result="PINK"></feFlood>        <feComposite in="PINK" in2="DILATED" operator="in" result="OUTLINE"></feComposite>        <feMerge>            <feMergeNode in="OUTLINE"></feMergeNode>            <feMergeNode in="SourceGraphic"></feMergeNode>        </feMerge>    </filter>    <filter id="hover" height="200%">        <feMorphology in="SourceAlpha" result="DILATED" operator="dilate" radius="2"></feMorphology>                <feFlood flood-color="#ff0000" flood-opacity="0.5" result="PINK"></feFlood>        <feComposite in="PINK" in2="DILATED" operator="in" result="OUTLINE"></feComposite>        <feMerge>            <feMergeNode in="OUTLINE"></feMergeNode>            <feMergeNode in="SourceGraphic"></feMergeNode>        </feMerge>            <feColorMatrix type="matrix" values="0   0   0   0   0                0   1   0   0   0                0   0   0   0   0                0   0   0   1   0 "></feColorMatrix>    </filter></defs></svg>